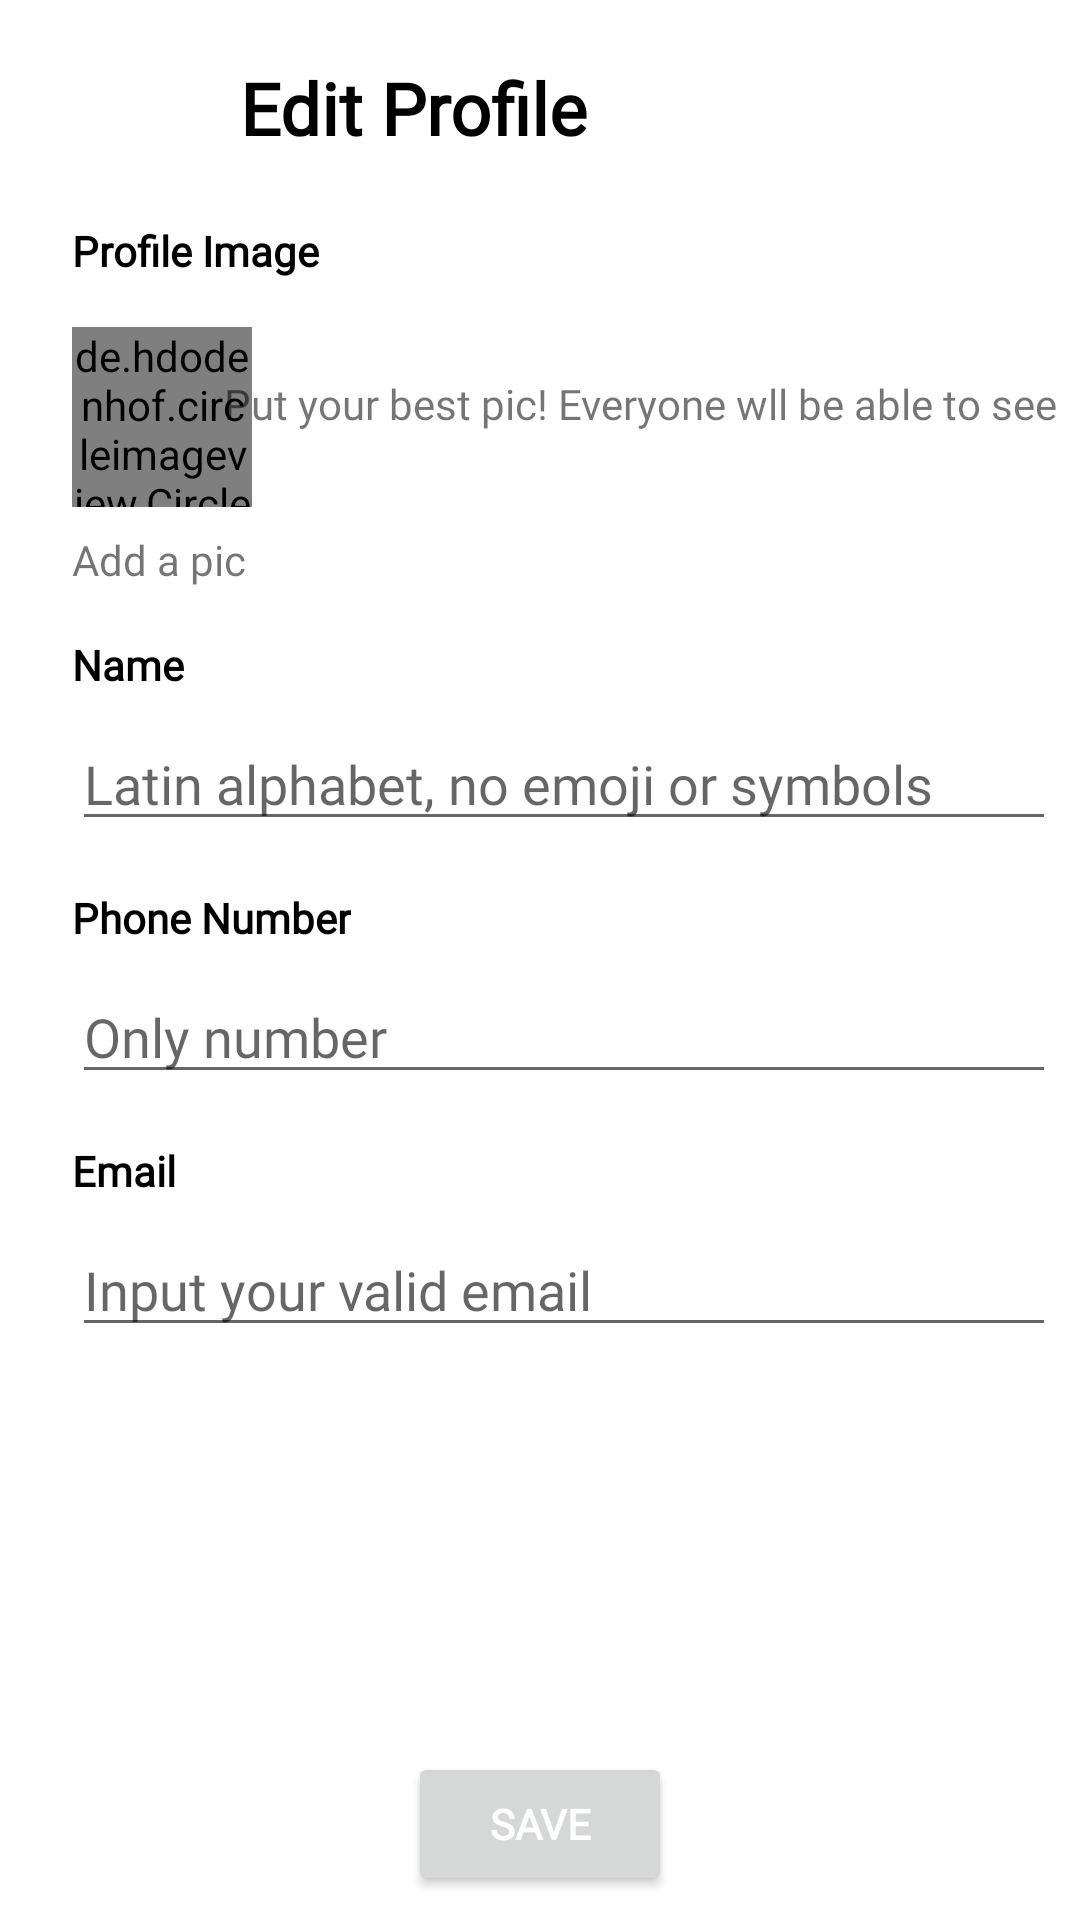

Produce the Android XML layout that renders to this screen, including the resource entries it uses.
<!-- AndroidManifest.xml: application theme Theme.GojekClone -->
<!-- res/layout/activity_update_profile.xml -->
<?xml version="1.0" encoding="utf-8"?>
<androidx.constraintlayout.widget.ConstraintLayout xmlns:android="http://schemas.android.com/apk/res/android"
    xmlns:app="http://schemas.android.com/apk/res-auto"
    xmlns:tools="http://schemas.android.com/tools"
    android:id="@+id/main"
    android:layout_width="match_parent"
    android:layout_height="match_parent"
    android:padding="8dp"
    tools:context=".ui.fragmenthome.profileactivity.UpdateProfileActivity">

    <com.google.android.material.appbar.AppBarLayout
        android:id="@+id/appBarLayout"
        android:layout_width="match_parent"
        android:layout_height="50dp"
        android:background="@color/white"
        app:layout_constraintEnd_toEndOf="parent"
        app:layout_constraintStart_toStartOf="parent"
        app:layout_constraintTop_toTopOf="parent">

        <com.google.android.material.appbar.MaterialToolbar
            android:id="@+id/appBarActivity"
            android:layout_width="match_parent"
            android:layout_height="?attr/actionBarSize">

            <androidx.constraintlayout.widget.ConstraintLayout
                android:layout_width="match_parent"
                android:layout_height="wrap_content">

                <ImageView
                    android:id="@+id/ic_back"
                    android:layout_width="28dp"
                    android:layout_height="28dp"
                    android:src="@drawable/baseline_arrow_back_24"
                    app:layout_constraintBottom_toBottomOf="parent"
                    app:layout_constraintStart_toStartOf="parent"
                    app:layout_constraintTop_toTopOf="parent"
                    />


                <TextView
                    android:id="@+id/tv_edit_profile"
                    android:layout_width="wrap_content"
                    android:layout_height="wrap_content"
                    android:layout_marginStart="56dp"
                    android:fontFamily="@font/maison_neue_bold"
                    android:text="Edit Profile"
                    android:textColor="@color/black"
                    android:textSize="24sp"
                    android:textStyle="bold"
                    app:layout_constraintBottom_toBottomOf="parent"
                    app:layout_constraintStart_toStartOf="@id/ic_back"
                    app:layout_constraintTop_toTopOf="parent"
                    app:layout_constraintVertical_bias="0.529" />


            </androidx.constraintlayout.widget.ConstraintLayout>

        </com.google.android.material.appbar.MaterialToolbar>
    </com.google.android.material.appbar.AppBarLayout>


    <TextView
        android:id="@+id/textView2"
        android:layout_width="wrap_content"
        android:layout_height="wrap_content"
        android:layout_marginStart="16dp"
        android:layout_marginTop="16dp"
        android:fontFamily="@font/maison_neue_bold"
        android:text="Profile Image"
        android:textColor="@color/black"
        android:textStyle="bold"
        app:layout_constraintStart_toStartOf="parent"
        app:layout_constraintTop_toBottomOf="@id/appBarLayout" />

    <de.hdodenhof.circleimageview.CircleImageView
        android:id="@+id/circleImageView"
        android:layout_width="60dp"
        android:layout_height="60dp"
        android:layout_marginStart="16dp"
        android:layout_marginTop="16dp"
        android:src="@drawable/profile_img"
        app:layout_constraintStart_toStartOf="parent"
        app:layout_constraintTop_toBottomOf="@+id/textView2" />

    <TextView
        android:layout_width="wrap_content"
        android:layout_height="wrap_content"
        android:layout_marginStart="16dp"
        android:layout_marginTop="32dp"
        android:fontFamily="@font/maison_neue_light"
        android:text="Put your best pic! Everyone wll be able to see\nit."
        android:textStyle="normal"
        app:layout_constraintEnd_toEndOf="parent"
        app:layout_constraintStart_toEndOf="@+id/circleImageView"
        app:layout_constraintTop_toBottomOf="@+id/textView2" />

    <TextView
        android:id="@+id/tv_add_pic"
        android:layout_width="wrap_content"
        android:layout_height="wrap_content"
        android:text="Add a pic"
        android:fontFamily="@font/maison_neue_light"
        android:layout_marginStart="16dp"
        android:layout_marginTop="8dp"
        app:layout_constraintStart_toStartOf="parent"
        app:layout_constraintTop_toBottomOf="@+id/circleImageView" />


    <TextView
        android:id="@+id/tv_nama"
        android:layout_width="wrap_content"
        android:layout_height="wrap_content"
        android:layout_marginStart="16dp"
        android:layout_marginTop="16dp"
        android:fontFamily="@font/maison_neue_bold"
        android:text="Name"
        android:textColor="@color/black"
        android:textStyle="bold"
        app:layout_constraintStart_toStartOf="parent"
        app:layout_constraintTop_toBottomOf="@+id/tv_add_pic" />

    <EditText
        android:id="@+id/et_nama"
        android:layout_width="match_parent"
        android:layout_height="wrap_content"
        android:layout_marginStart="16dp"
        android:layout_marginTop="8dp"
        android:hint="Latin alphabet, no emoji or symbols"
        android:fontFamily="@font/maison_neue_bold"
        app:layout_constraintStart_toStartOf="parent"
        app:layout_constraintTop_toBottomOf="@+id/tv_nama" />

    <TextView
        android:id="@+id/tv_phone_number"
        android:layout_width="wrap_content"
        android:layout_height="wrap_content"
        android:layout_marginStart="16dp"
        android:layout_marginTop="16dp"
        android:fontFamily="@font/maison_neue_bold"
        android:text="Phone Number"
        android:textColor="@color/black"
        android:textStyle="bold"
        app:layout_constraintStart_toStartOf="parent"
        app:layout_constraintTop_toBottomOf="@+id/et_nama" />

    <EditText
        android:id="@+id/et_phone_number"
        android:layout_width="match_parent"
        android:layout_height="wrap_content"
        android:layout_marginStart="16dp"
        android:layout_marginTop="8dp"
        android:hint="Only number"
        android:fontFamily="@font/maison_neue_bold"
        android:inputType="number"
        app:layout_constraintStart_toStartOf="parent"
        app:layout_constraintTop_toBottomOf="@+id/tv_phone_number" />

    <TextView
        android:id="@+id/tv_email"
        android:layout_width="wrap_content"
        android:layout_height="wrap_content"
        android:layout_marginStart="16dp"
        android:layout_marginTop="16dp"
        android:fontFamily="@font/maison_neue_bold"
        android:text="Email"
        android:textColor="@color/black"
        android:textStyle="bold"
        app:layout_constraintStart_toStartOf="parent"
        app:layout_constraintTop_toBottomOf="@+id/et_phone_number" />

    <EditText
        android:id="@+id/et_email"
        android:layout_width="match_parent"
        android:layout_height="wrap_content"
        android:layout_marginStart="16dp"
        android:layout_marginTop="8dp"
        android:hint="Input your valid email"
        android:fontFamily="@font/maison_neue_bold"
        app:layout_constraintStart_toStartOf="parent"
        app:layout_constraintTop_toBottomOf="@+id/tv_email" />

    <Button
        android:id="@+id/btn_save"
        android:layout_width="wrap_content"
        android:layout_height="wrap_content"
        android:fontFamily="@font/maison_neue_bold"
        android:text="Save"
        android:textColor="@color/white"
        android:textStyle="bold"
        app:layout_constraintBottom_toBottomOf="parent"
        app:layout_constraintEnd_toEndOf="parent"
        app:layout_constraintStart_toStartOf="parent" />


    <ProgressBar
        android:id="@+id/progress_bar"
        android:layout_width="wrap_content"
        android:layout_height="wrap_content"
        android:visibility="gone"
        app:layout_constraintBottom_toBottomOf="parent"
        app:layout_constraintEnd_toEndOf="parent"
        app:layout_constraintStart_toStartOf="parent"
        app:layout_constraintTop_toTopOf="parent" />
</androidx.constraintlayout.widget.ConstraintLayout>
<!-- resources referenced by this layout -->
<resources>
  <color name="black">#FF000000</color>
  <color name="white">#FFFFFFFF</color>
  <!-- drawable profile_img: jpg bitmap (drawable, 139005 bytes) -->
  <style name="Theme.GojekClone" parent="Theme.MaterialComponents.DayNight.NoActionBar">
          
          <item name="colorPrimary">@color/green</item>
          <item name="colorPrimaryVariant">@color/white</item>
          <item name="colorOnPrimary">@color/white</item>
          
          <item name="colorSecondary">@color/red</item>
          <item name="colorSecondaryVariant">@color/red</item>
          <item name="colorOnSecondary">@color/black</item>
          
          <item name="android:statusBarColor">?attr/colorPrimaryVariant</item>
          
      </style>
  <color name="green">#00AA13</color>
  <color name="red">#EE2737</color>
</resources>
